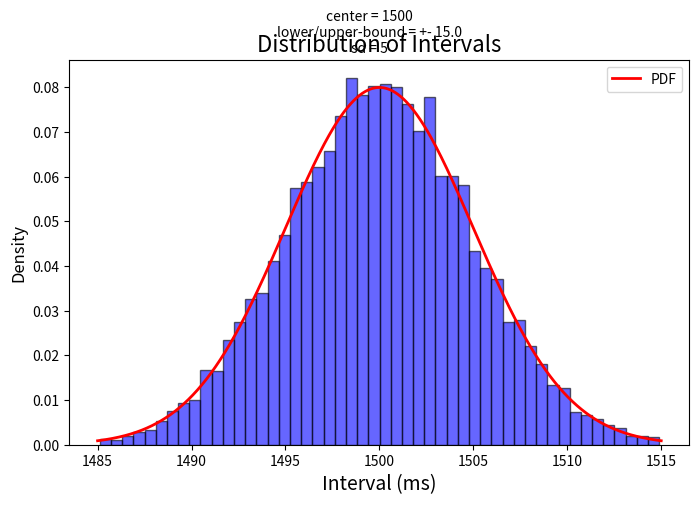

Python code for this plot:
import numpy as np
import matplotlib.pyplot as plt
from scipy.stats import truncnorm

# Define parameters
send_interval = 1500
send_std = 5
interval_bound_scale = 0.01
bound_offset = send_interval * interval_bound_scale
lower_bound_send_time = send_interval - bound_offset
upper_bound_send_time = send_interval + bound_offset
# Truncate parameters
a = (lower_bound_send_time - send_interval) / send_std
b = (upper_bound_send_time - send_interval) / send_std

# Generate data
n_samples = 10000  # Number of intervals to generate
intervals = truncnorm.rvs(a, b, loc=send_interval, scale=send_std, size=n_samples)

# Plot histogram
plt.figure(figsize=(8, 5))
plt.hist(intervals, bins=50, density=True, alpha=0.6, color='blue', edgecolor='black')

# Add labels and title
plt.title("Distribution of Intervals", fontsize=16)
plt.suptitle(f"center = {send_interval}\nlower/upper-bound = +- {abs(bound_offset)}\nsd = {send_std}", fontsize=10)
plt.xlabel("Interval (ms)", fontsize=14)
plt.ylabel("Density", fontsize=12)

# Plot the PDF of the truncated normal
x = np.linspace(lower_bound_send_time, upper_bound_send_time, 1000)
pdf = truncnorm.pdf(x, a, b, loc=send_interval, scale=send_std)
plt.plot(x, pdf, 'r-', lw=2, label='PDF')

# Add legend
plt.legend(fontsize=10)

plt.show()
